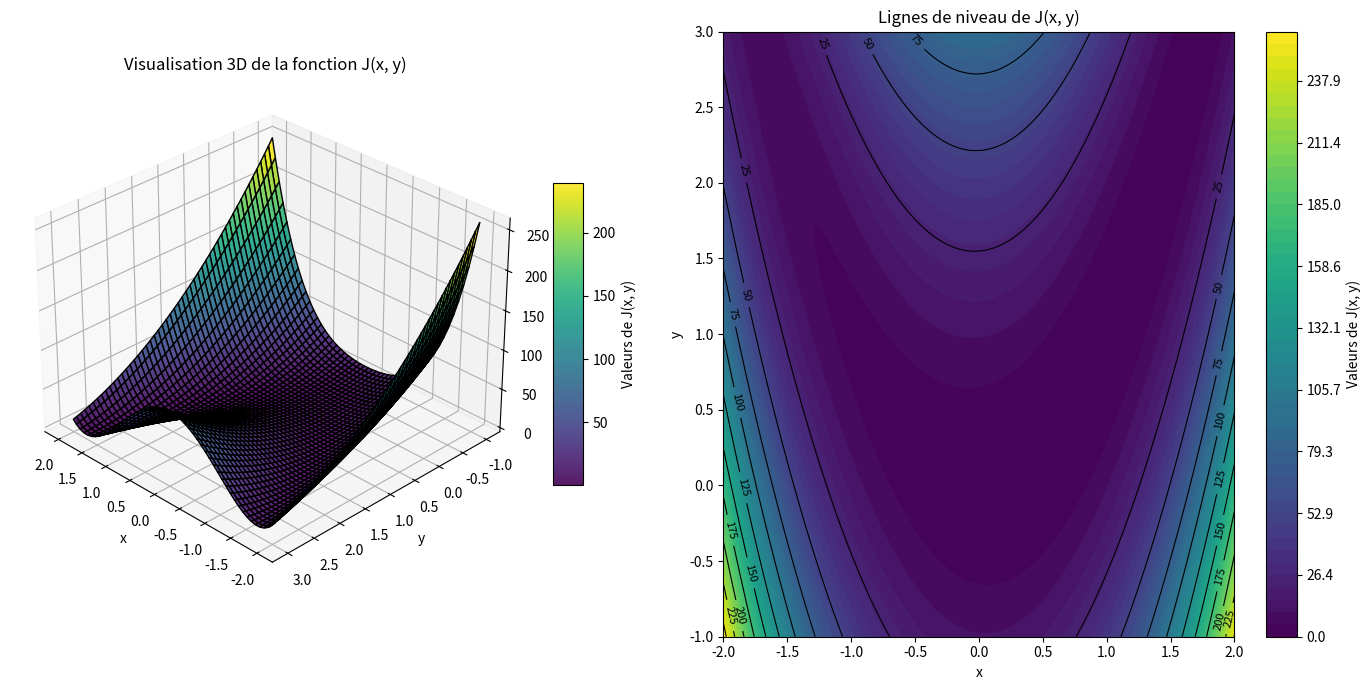

The matplotlib source for this figure:
import numpy as np
import matplotlib.pyplot as plt
from mpl_toolkits.mplot3d import Axes3D

# Définir la fonction J(x, y)
def J(x, y):
    return (x - 1)**2 + 10 * (x**2 - y)**2
# Générer les points (x, y) pour une grille
x = np.linspace(-2, 2, 200)  # Plus de points pour une visualisation lisse
y = np.linspace(-1, 3, 200)
X, Y = np.meshgrid(x, y)     # Grille des points
Z = J(X, Y)                  # Calcul de la fonction
# --- Visualisation 3D ---
fig = plt.figure(figsize=(14, 7))
ax1 = fig.add_subplot(121, projection='3d')  # Sous-plot pour le 3D
surface = ax1.plot_surface(
    X, Y, Z, 
    cmap='viridis', 
    edgecolor='k',  # Bordures pour rendre les contours visibles
    alpha=0.9
)
# Ajouter une barre de couleurs pour montrer l'échelle des hauteurs
cbar_3d = fig.colorbar(surface, ax=ax1, shrink=0.5, aspect=10)
cbar_3d.set_label("Valeurs de J(x, y)")
# Réglages pour la vue 3D
ax1.view_init(elev=30, azim=135)  # Angle de vue pour mieux voir la surface
ax1.set_title("Visualisation 3D de la fonction J(x, y)", fontsize=12)
ax1.set_xlabel("x")
ax1.set_ylabel("y")
ax1.set_zlabel("J(x, y)")
# --- Visualisation 2D (Lignes de niveau) ---
ax2 = fig.add_subplot(122)  # Sous-plot pour le 2D
contour = ax2.contourf(
    X, Y, Z, 
    levels=np.linspace(Z.min(), Z.max(), 50),  # 50 niveaux pour une meilleure précision
    cmap='viridis'
)
# Ajouter les contours pour les lignes de niveau
lines = ax2.contour(X, Y, Z, levels=10, colors='k', linewidths=0.8)  # Lignes noires supplémentaires
ax2.clabel(lines, inline=True, fontsize=8)  # Ajouter des étiquettes sur les lignes de contour
# Ajouter une barre de couleurs pour la 2D
cbar_2d = fig.colorbar(contour, ax=ax2)
cbar_2d.set_label("Valeurs de J(x, y)")
# Ajouter des annotations pour le titre et les axes
ax2.set_title("Lignes de niveau de J(x, y)", fontsize=12)
ax2.set_xlabel("x")
ax2.set_ylabel("y")
# Ajustement général
plt.tight_layout()
plt.show()
